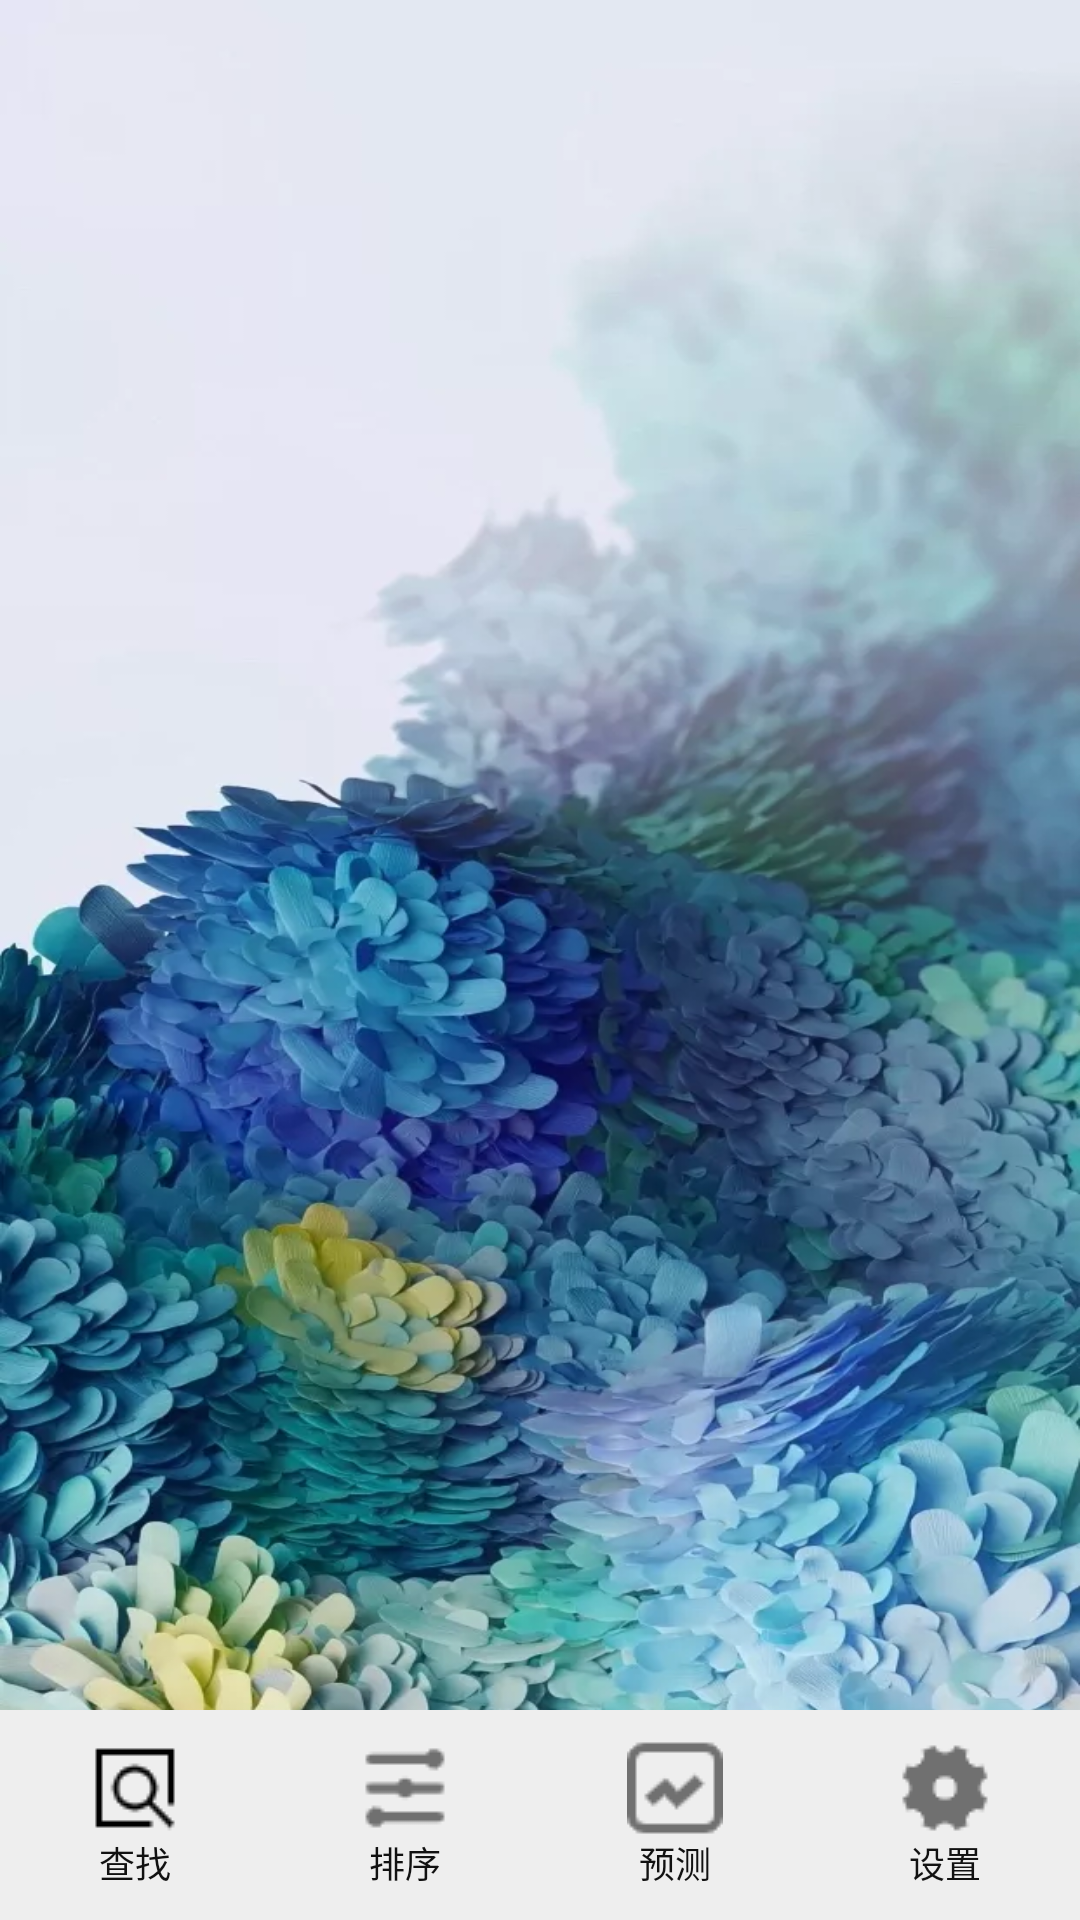

Produce the Android XML layout that renders to this screen, including the resource entries it uses.
<!-- AndroidManifest.xml: application theme Theme.AppCompat.Light.NoActionBar.FullScreen -->
<!-- res/layout/main.xml -->
<?xml version="1.0" encoding="utf-8"?>
<LinearLayout xmlns:android="http://schemas.android.com/apk/res/android"
    android:layout_width="match_parent"
    android:layout_height="match_parent"
    android:background="@drawable/background"
    android:orientation="vertical" >
    
    <LinearLayout
        android:layout_width="match_parent"
        android:layout_height="wrap_content" >

    </LinearLayout>

    
    <androidx.viewpager.widget.ViewPager
        android:layout_width="match_parent"
        android:layout_height="600dp"
        android:layout_weight="1"
        android:id="@+id/vpager"
        />

    
    <LinearLayout
        android:layout_width="match_parent"
        android:layout_height="wrap_content" >
        <include layout="@layout/main_buttom"/>
    </LinearLayout>

</LinearLayout>
<!-- res/layout/main_buttom.xml (included above) -->
<?xml version="1.0" encoding="utf-8"?>
    <LinearLayout xmlns:android="http://schemas.android.com/apk/res/android"
        android:layout_width="match_parent"
        android:layout_height="match_parent"
        android:orientation="horizontal" >

        <RadioGroup
            android:id="@+id/radioGroup1"
            android:layout_width="match_parent"
             android:layout_height="70dp"
            android:layout_alignParentBottom="true"
             android:orientation="horizontal"
             android:background="#EEEEEE"
             >



             <RadioButton
                 android:id="@+id/radio_find"
                 android:layout_width="0dp"
                 android:layout_height="wrap_content"
                 android:layout_weight="1"

                 android:text="@string/radio_find"
                    style="@style/style_RadioButton"
                    android:drawableTop="@drawable/search_selector"/>
            <RadioButton
                android:id="@+id/radio_sort"
                android:layout_width="0dp"
                android:layout_height="wrap_content"
                android:layout_weight="1"

                android:text="@string/radio_sort"
                style="@style/style_RadioButton"
                android:drawableTop="@drawable/list_selector"/>
             <RadioButton
                 android:id="@+id/radio_pred"
                 android:layout_width="0dp"
                 android:layout_height="wrap_content"
                 android:layout_weight="1"
                 android:text="@string/radio_pred"
                    style="@style/style_RadioButton"
                    android:drawableTop="@drawable/home_selector"/>

              <RadioButton
                 android:id="@+id/radio_set"
                  android:layout_width="0dp"
                  android:layout_height="wrap_content"
                  android:layout_weight="1"
                 android:text="@string/radio_set"
                    style="@style/style_RadioButton"
                    android:drawableTop="@drawable/settings_selector"/>
         </RadioGroup>

     </LinearLayout>
<!-- resources referenced by this layout -->
<resources>
  <!-- drawable background: png bitmap (drawable, 73892 bytes) -->
  <!-- drawable home_selector (drawable) -->
  <?xml version="1.0" encoding="utf-8"?>
     <selector xmlns:android="http://schemas.android.com/apk/res/android" >
      <item android:state_checked="true"
          android:drawable="@drawable/predict_fill"></item>
      <item
          android:drawable="@drawable/predict"></item>
  
     </selector>
  <!-- drawable list_selector (drawable) -->
  <?xml version="1.0" encoding="utf-8"?>
     <selector xmlns:android="http://schemas.android.com/apk/res/android" >
         <item android:state_checked="true"
             android:drawable="@drawable/list_fill"></item>
         <item
             android:drawable="@drawable/list"></item>
  
     </selector>
  <!-- drawable search_selector (drawable) -->
  <?xml version="1.0" encoding="utf-8"?>
     <selector xmlns:android="http://schemas.android.com/apk/res/android" >
         <item android:state_checked="true"
             android:drawable="@drawable/search_fill"></item>
         <item
             android:drawable="@drawable/search"></item>
  
     </selector>
  <!-- drawable settings_selector (drawable) -->
  <?xml version="1.0" encoding="utf-8"?>
     <selector xmlns:android="http://schemas.android.com/apk/res/android" >
      <item android:state_checked="true"
          android:drawable="@drawable/settings_fill"></item>
      <item
          android:drawable="@drawable/settings"></item>
  
     </selector>
  <string name="radio_find">查找</string>
  <string name="radio_pred">预测</string>
  <string name="radio_set">设置</string>
  <string name="radio_sort">排序</string>
  <style name="style_RadioButton">
          <item name="android:layout_width">match_parent</item>
          <item name="android:layout_height">wrap_content</item>
          <item name="android:button">@null</item>
          <item name="android:background">@null</item>
          <item name="android:layout_weight">1</item>
          <item name="android:gravity">center</item>
          <item name="android:layout_gravity">center</item>
          <item name="android:textColor">#111111</item>
          <item name="android:textSize">12sp</item>
          <item name="android:scaleType">matrix</item>
      </style>
  <style name="Theme.AppCompat.Light.NoActionBar.FullScreen" parent="@style/Theme.AppCompat.Light">
          <item name="windowNoTitle">true</item> <item name="windowActionBar">false</item>
          <item name="android:windowFullscreen">true</item>
          <item name="android:windowContentOverlay">@null</item>
  
      </style>
  <!-- drawable predict_fill: png bitmap (drawable, 753 bytes) -->
  <!-- drawable predict: png bitmap (drawable, 716 bytes) -->
  <!-- drawable list_fill: png bitmap (drawable, 625 bytes) -->
  <!-- drawable list: png bitmap (drawable, 576 bytes) -->
  <!-- drawable search_fill: png bitmap (drawable, 761 bytes) -->
  <!-- drawable search: png bitmap (drawable, 552 bytes) -->
  <!-- drawable settings_fill: png bitmap (drawable, 847 bytes) -->
  <!-- drawable settings: png bitmap (drawable, 788 bytes) -->
</resources>
